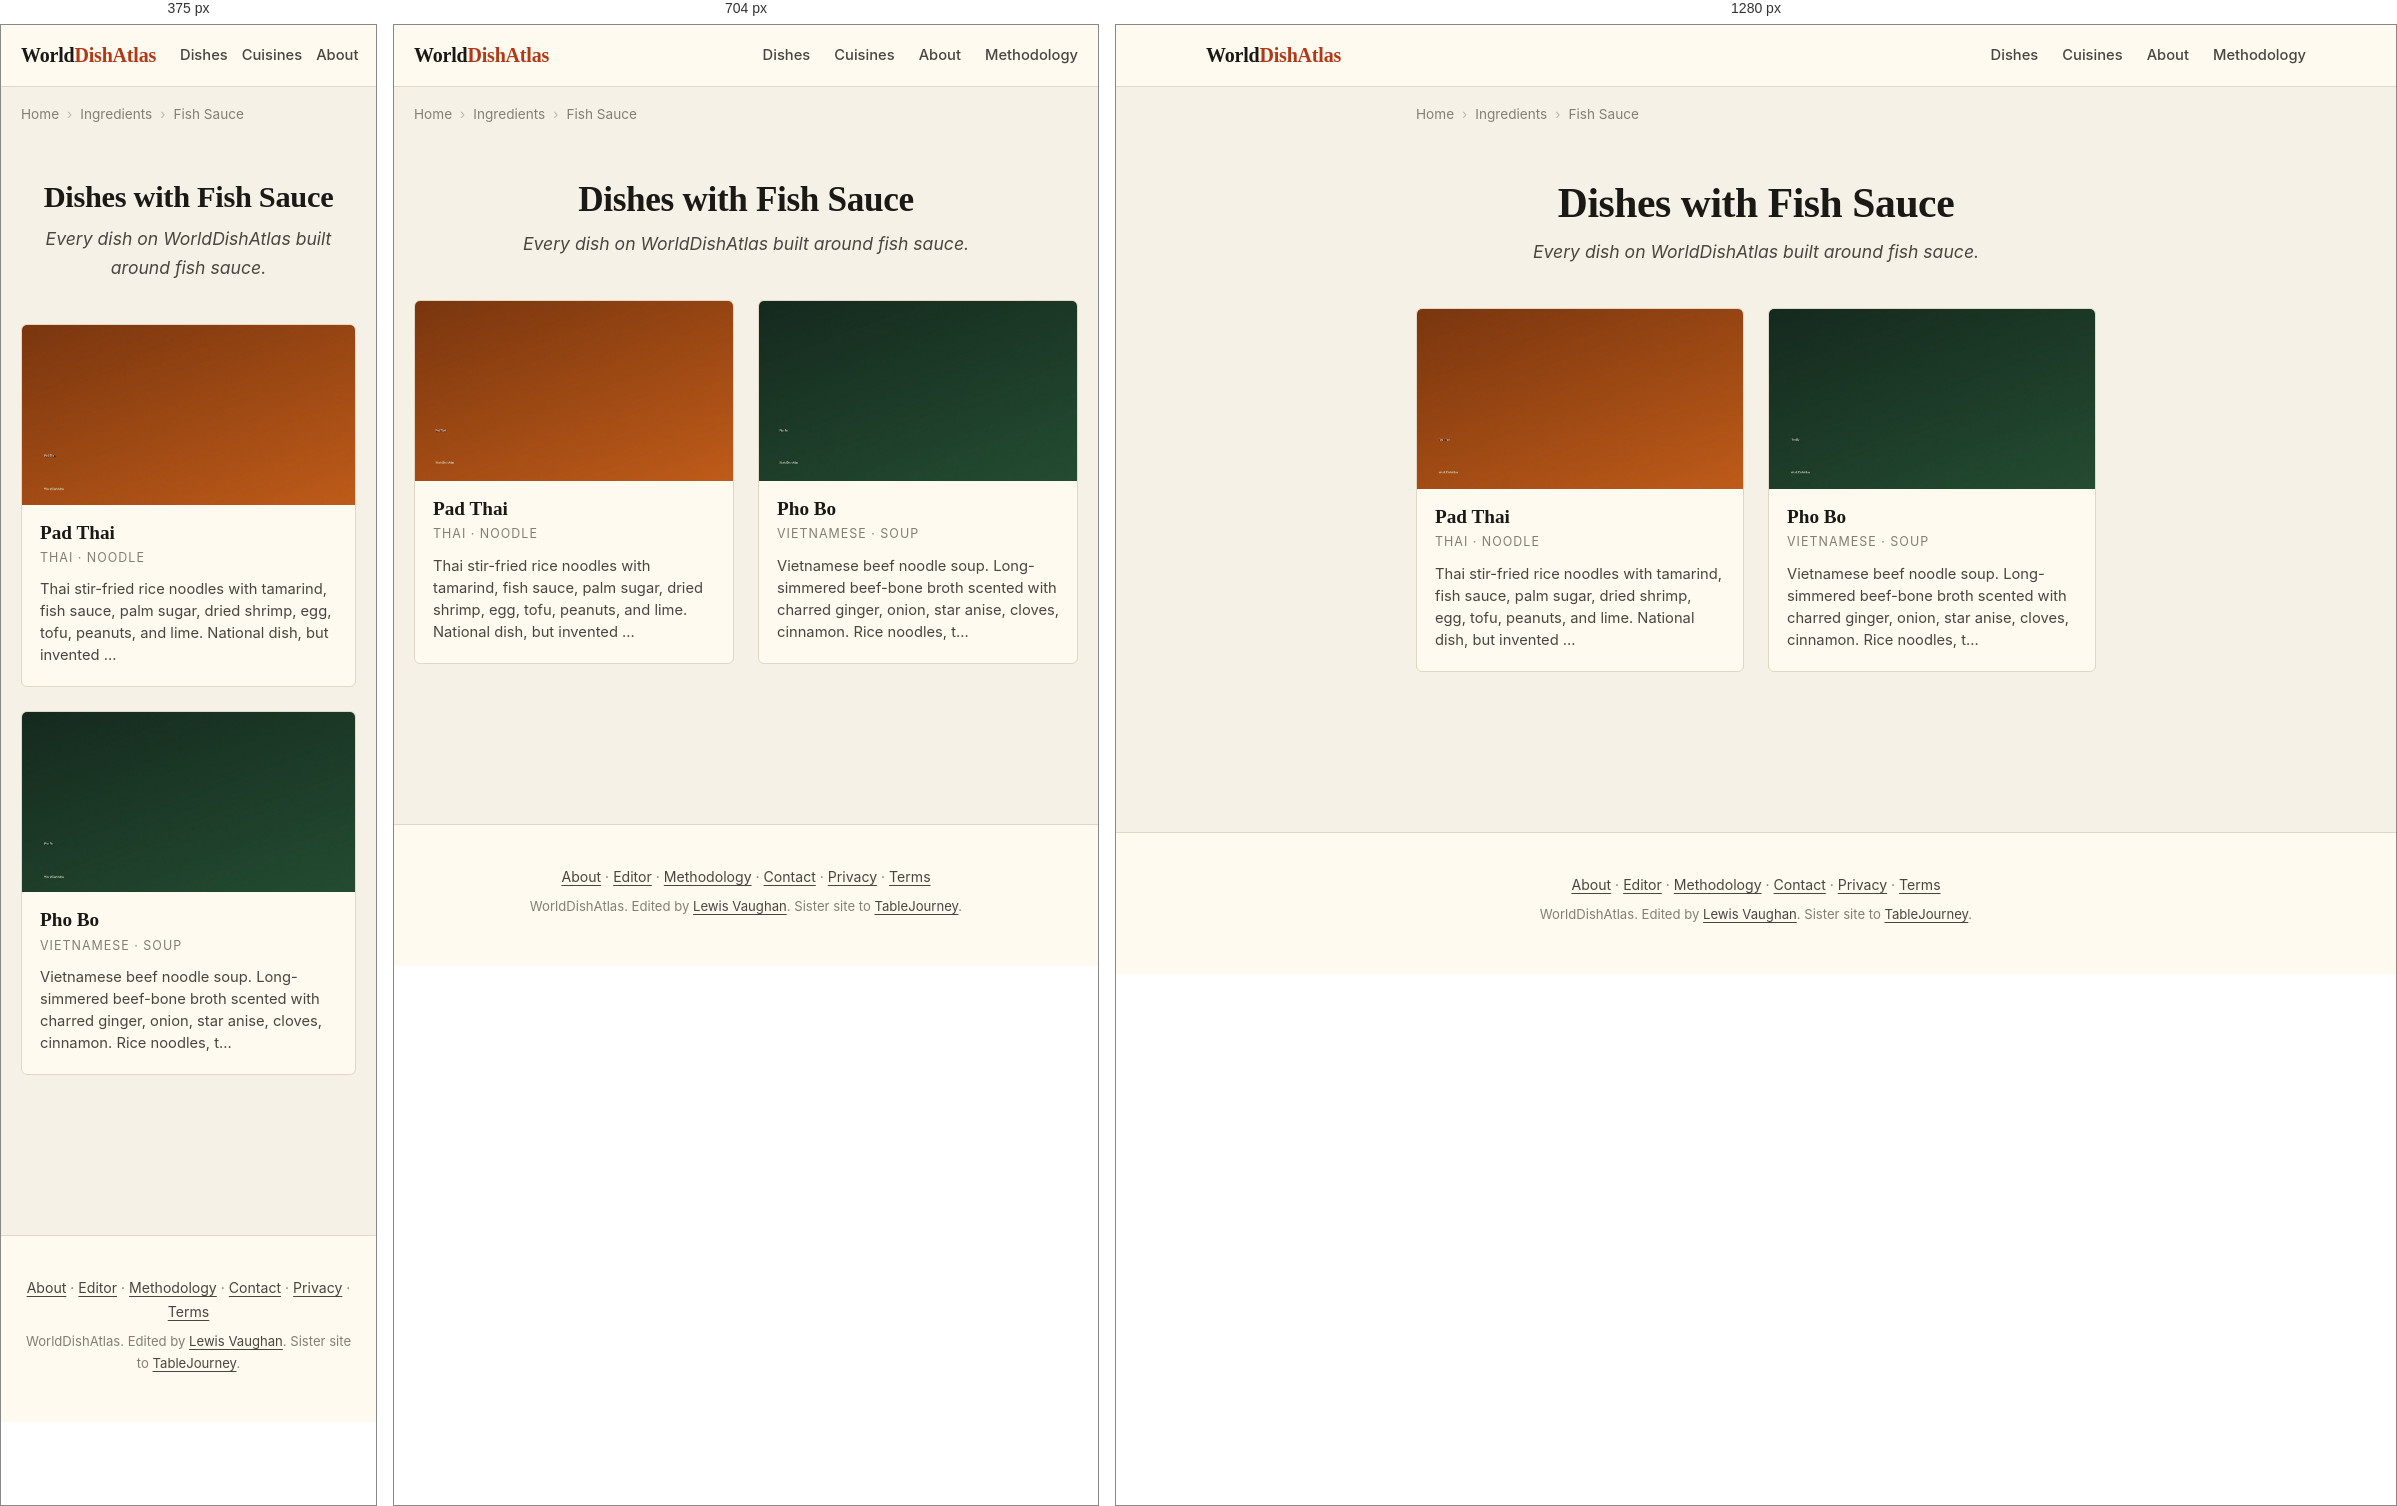
Rendered at 375 px, 704 px and 1280 px, left to right.

<!-- file: index.html -->
<!DOCTYPE html>
<html lang="en">
<head>
    
    
    
    
    <meta charset="UTF-8">
    
    
    <meta name="viewport" content="width=device-width, initial-scale=1.0, viewport-fit=cover">
    <meta name="color-scheme" content="light dark">
    <meta name="format-detection" content="telephone=no">
    <meta name="apple-mobile-web-app-capable" content="yes">
    <meta name="apple-mobile-web-app-status-bar-style" content="default">
    <meta name="apple-mobile-web-app-title" content="WorldDishAtlas">
    <meta name="application-name" content="WorldDishAtlas">
    <meta name="theme-color" content="#f6f1e6" media="(prefers-color-scheme: light)">
    <meta name="theme-color" content="#15130e" media="(prefers-color-scheme: dark)">
    <title>Dishes with Fish Sauce | WorldDishAtlas</title>
    <meta name="description" content="Every dish on WorldDishAtlas built around fish sauce. Canonical recipes, cuisines that use it, and where to eat each dish at its source.">
    <meta name="robots" content="index, follow, max-image-preview:large, max-snippet:-1, max-video-preview:-1">
    <meta name="author" content="Lewis Vaughan">
    <link rel="canonical" href="https://worlddishatlas.com/ingredient/fish-sauce/">
    <link rel="alternate" hreflang="en" href="https://worlddishatlas.com/ingredient/fish-sauce/">
    <link rel="alternate" hreflang="x-default" href="https://worlddishatlas.com/ingredient/fish-sauce/">

    <meta property="og:title" content="Dishes with Fish Sauce | WorldDishAtlas">
    <meta property="og:description" content="Every dish on WorldDishAtlas built around fish sauce. Canonical recipes, cuisines that use it, and where to eat each dish at its source.">
    <meta property="og:url" content="https://worlddishatlas.com/ingredient/fish-sauce/">
    <meta property="og:type" content="website">
    <meta property="og:image" content="https://worlddishatlas.com/img/og-default.jpg">
    <meta property="og:image:width" content="1200">
    <meta property="og:image:height" content="630">
    <meta property="og:image:alt" content="Dishes with Fish Sauce | WorldDishAtlas">
    <meta property="og:site_name" content="WorldDishAtlas">
    <meta property="og:locale" content="en_US">

    <meta name="twitter:card" content="summary_large_image">
    <meta name="twitter:title" content="Dishes with Fish Sauce | WorldDishAtlas">
    <meta name="twitter:description" content="Every dish on WorldDishAtlas built around fish sauce. Canonical recipes, cuisines that use it, and where to eat each dish at its source.">
    <meta name="twitter:image" content="https://worlddishatlas.com/img/og-default.jpg">

    <link rel="dns-prefetch" href="https://fonts.googleapis.com">
    <link rel="dns-prefetch" href="https://fonts.gstatic.com">
    <link rel="preconnect" href="https://fonts.googleapis.com">
    <link rel="preconnect" href="https://fonts.gstatic.com" crossorigin>
    <link rel="preload" as="style" href="https://fonts.googleapis.com/css2?family=Fraunces:wght@500;600;700&family=Inter:wght@400;500;600;700&display=swap">
    <link rel="stylesheet" href="https://fonts.googleapis.com/css2?family=Fraunces:wght@500;600;700&family=Inter:wght@400;500;600;700&display=swap" media="print" onload="this.media='all'">
    <noscript><link rel="stylesheet" href="https://fonts.googleapis.com/css2?family=Fraunces:wght@500;600;700&family=Inter:wght@400;500;600;700&display=swap"></noscript>

    <link rel="icon" type="image/svg+xml" href="/favicon.svg">
    <link rel="icon" type="image/png" sizes="32x32" href="/favicon-32x32.png">
    <link rel="apple-touch-icon" sizes="180x180" href="/apple-touch-icon.png">
    <link rel="manifest" href="/site.webmanifest">
    <link rel="alternate" type="application/atom+xml" title="WorldDishAtlas" href="/atom.xml">

    <script type="application/ld+json">
    {
      "@context": "https://schema.org",
      "@graph": [
        {
          "@type": "Organization",
          "@id": "https://worlddishatlas.com/#org",
          "name": "WorldDishAtlas",
          "url": "https://worlddishatlas.com",
          "logo": "https://worlddishatlas.com/img/logo.png",
          "sameAs": ["https://tablejourney.com"]
        },
        {
          "@type": "WebSite",
          "@id": "https://worlddishatlas.com/#site",
          "name": "WorldDishAtlas",
          "url": "https://worlddishatlas.com",
          "inLanguage": "en",
          "publisher": {"@id": "https://worlddishatlas.com/#org"},
          "potentialAction": {
            "@type": "SearchAction",
            "target": {"@type": "EntryPoint", "urlTemplate": "https://worlddishatlas.com/search/?q={search_term_string}"},
            "query-input": "required name=search_term_string"
          }
        }
      ]
    }
    </script>

    
<script type="application/ld+json">
{
  "@context": "https://schema.org",
  "@graph": [
    {
      "@type": "CollectionPage",
      "@id": "https://worlddishatlas.com/ingredient/fish-sauce/#webpage",
      "url": "https://worlddishatlas.com/ingredient/fish-sauce/",
      "name": "Dishes with Fish Sauce | WorldDishAtlas",
      "description": "Every dish on WorldDishAtlas built around fish sauce. Canonical recipes, cuisines that use it, and where to eat each dish at its source.",
      "inLanguage": "en",
      "isPartOf": {"@id": "https://worlddishatlas.com/#site"},
      "publisher": {"@id": "https://worlddishatlas.com/#org"}
    },
    {
      "@type": "ItemList",
      "@id": "https://worlddishatlas.com/ingredient/fish-sauce/#itemlist",
      "numberOfItems": 2,
      "itemListElement": [
        
        {
          "@type": "ListItem",
          "position": 1,
          "url": "https://worlddishatlas.com/dish/pad-thai/",
          "name": "Pad Thai"
        },
        
        {
          "@type": "ListItem",
          "position": 2,
          "url": "https://worlddishatlas.com/dish/pho-bo/",
          "name": "Pho Bo"
        }
        
      ]
    },
    {
      "@type": "BreadcrumbList",
      "@id": "https://worlddishatlas.com/ingredient/fish-sauce/#breadcrumb",
      "itemListElement": [
        
        {"@type": "ListItem", "position": 1, "name": "Home", "item": "https://worlddishatlas.com/" },
        
        {"@type": "ListItem", "position": 2, "name": "Ingredients", "item": "https://worlddishatlas.com/ingredient/" },
        
        {"@type": "ListItem", "position": 3, "name": "Fish Sauce" }
        
      ]
    }
  ]
}
</script>


    <link rel="stylesheet" href="/css/base.css">
</head>
<body>
    <header class="wda-nav">
        <div class="wda-nav-inner">
            <a class="wda-brand" href="/">World<span class="wda-brand-mark">DishAtlas</span></a>
            <nav class="wda-nav-links" aria-label="Primary">
                <a href="/dish/">Dishes</a>
                <a href="/cuisine/">Cuisines</a>
                <a href="/about/">About</a>
                <a href="/methodology/">Methodology</a>
            </nav>
        </div>
    </header>

    
    
    <nav class="wda-breadcrumbs" aria-label="Breadcrumb">
        <ol>
            
            <li><a href="https://worlddishatlas.com/">Home</a></li>
            
            <li><a href="https://worlddishatlas.com/ingredient/">Ingredients</a></li>
            
            <li><span aria-current="page">Fish Sauce</span></li>
            
        </ol>
    </nav>
    
    

    <main class="wda-main">
        
<header class="wda-page-header">
    <h1>Dishes with Fish Sauce</h1>
    <p class="wda-page-subtitle">Every dish on WorldDishAtlas built around fish sauce.</p>
</header>


<div class="wda-dish-grid">
    
    <a href="/dish/pad-thai/" class="wda-dish-card">
        <img src="/img/dish-pad-thai.jpg" alt="Pad Thai with shrimp, beansprouts, lime wedges, and crushed peanuts on a banana leaf" width="400" height="225" loading="lazy">
        <div class="wda-dish-card-body">
            <h3>Pad Thai</h3>
            <p class="wda-dish-card-cuisine">Thai · Noodle</p>
            <p class="wda-dish-card-desc">Thai stir-fried rice noodles with tamarind, fish sauce, palm sugar, dried shrimp, egg, tofu, peanuts, and lime. National dish, but invented …</p>
        </div>
    </a>
    
    <a href="/dish/pho-bo/" class="wda-dish-card">
        <img src="/img/dish-pho-bo.jpg" alt="Vietnamese pho bo with rare beef, brisket, rice noodles, scallions, cilantro, herb plate on the side" width="400" height="225" loading="lazy">
        <div class="wda-dish-card-body">
            <h3>Pho Bo</h3>
            <p class="wda-dish-card-cuisine">Vietnamese · Soup</p>
            <p class="wda-dish-card-desc">Vietnamese beef noodle soup. Long-simmered beef-bone broth scented with charred ginger, onion, star anise, cloves, cinnamon. Rice noodles, t…</p>
        </div>
    </a>
    
</div>


    </main>

    <footer class="wda-footer">
        <div class="wda-footer-inner">
            <p>
                <a href="/about/">About</a> &middot;
                <a href="/about/lewis/">Editor</a> &middot;
                <a href="/methodology/">Methodology</a> &middot;
                <a href="/contact/">Contact</a> &middot;
                <a href="/privacy/">Privacy</a> &middot;
                <a href="/terms/">Terms</a>
            </p>
            <p class="wda-footer-credit">
                WorldDishAtlas. Edited by <a href="/about/lewis/">Lewis Vaughan</a>.
                Sister site to <a href="https://tablejourney.com" rel="noopener">TableJourney</a>.
            </p>
        </div>
    </footer>
</body>
</html>

/* @media block from base.css */
@media (max-width: 640px) { .wda-nav-links { gap: 14px; font-size: .85rem; } .wda-nav-links a:nth-child(n+4) { display: none; } }

/* @media block from base.css */
@media (min-width: 768px) { .wda-dish-hero { margin: 2rem 0; } .wda-dish-hero img { border-radius: 8px; } }

/* @media block from base.css */
@media (min-width: 768px) { .wda-author-photo { float: right; margin: 0 0 1rem 1.8rem; max-width: 200px; } }